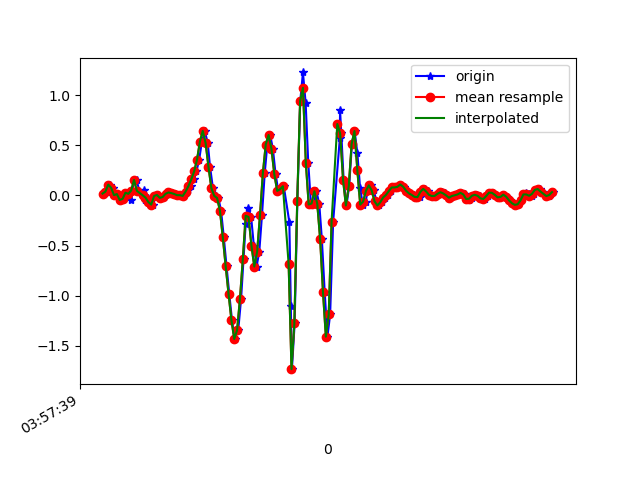

Values plotted in this chart, from the file beside it:
1618545459507, 1241135686641016, 0.01779584, 0.055666503, -0.0121203
1618545459534, 1241135705676664, 0.03734, -0.09338, -0.001125
1618545459550, 1241135724712296, 0.107, 0.1705, -0.01212
1618545459570, 1241135743723160, 0.07522, -0.2314, 0.02575
1618545459585, 1241135762758792, 0.001913, 0.1241, -0.03167
1618545459604, 1241135781778376, 0.01291, -0.2192, 0.01964
1618545459623, 1241135800812488, -0.04573, 0.09721, -0.05366
1618545459642, 1241135819846616, -0.03474, 0.1351, 0.004984
1618545459661, 1241135838880728, 0.02635, -0.0494, -0.02678
1618545459680, 1241135857914840, 0.01535, 0.1766, 0.001319
1618545459700, 1241135876948952, -0.05062, -0.06162, 0.01842
1618545459719, 1241135896095229, 0.1473, 0.2206, -0.01212
1618545459738, 1241135915130013, 0.1534, -0.09949, 0.04652
1618545459757, 1241135934164797, 0.04467, -0.1117, 0.00254
1618545459793, 1241135953199581, 0.05323, 0.2365, -0.009677
1618545459796, 1241135972234333, -0.05062, -0.2192, 0.008649
1618545459817, 1241135991255261, -0.02252, 0.2353, -0.07076
1618545459833, 1241136010289341, -0.0665, 0.07033, -0.02556
1618545459852, 1241136029298621, -0.09216, -0.1007, -0.03167
1618545459871, 1241136048332669, -0.006639, 0.1497, -0.03533
1618545459890, 1241136067366717, 0.004357, 0.03001, -0.02922
1618545459909, 1241136086421341, -0.02496, -5.330797E-4, -0.02067
1618545459928, 1241136105456285, -0.01641, 0.01657, -0.01456
1618545459947, 1241136124491229, 0.01535, 0.01779, -0.00479
1618545459966, 1241136143526173, 0.02879, 0.01657, 0.008649
1618545459985, 1241136162536349, 0.02268, 0.006797, 0.01842
1618545460004, 1241136181575581, 0.01413, -5.330797E-4, 0.03308
1618545460023, 1241136200610717, 0.001913, -0.00542, 0.03431
1618545460042, 1241136219645853, 0.001913, -0.01275, 0.04408
1618545460062, 1241136238680989, -0.005417, -0.01153, 0.05874
1618545460083, 1241136257716125, 0.02024, 0.01168, 0.08562
1618545460099, 1241136276751197, 0.05445, 0.052, 0.1247
1618545460118, 1241136295765661, 0.09232, 0.1058, 0.1638
1618545460138, 1241136314800093, 0.1595, 0.2438, 0.2041
1618545460156, 1241136333834589, 0.2389, 0.3758, 0.2347
1618545460175, 1241136352869021, 0.3562, 0.4014, 0.2506
1618545460194, 1241136371903453, 0.5346, 0.3929, 0.2554
1618545460214, 1241136390943133, 0.6421, 0.4466, 0.308
1618545460235, 1241136409977757, 0.5211, 0.4906, 0.4619
1618545460251, 1241136429012381, 0.2841, 0.4796, 0.6415
1618545460271, 1241136448046941, 0.07277, 0.4063, 0.8162
1618545460290, 1241136467056797, -0.004195, 0.3073, 0.9848
1618545460309, 1241136486082909, -0.02619, 0.2621, 1.193
1618545460328, 1241136505117277, -0.152, 0.1852, 1.408
1618545460347, 1241136524151645, -0.4171, 0.02757, 1.609
1618545460366, 1241136543186077, -0.7042, -0.1459, 1.787
1618545460385, 1241136562220445, -0.9779, -0.2828, 1.962
1618545460404, 1241136581254813, -1.239, -0.4013, 2.092
1618545460423, 1241136600295453, -1.431, -0.5723, 2.138
1618545460448, 1241136619330013, -1.342, -0.7531, 2.128
1618545460468, 1241136638364573, -1.029, -0.8961, 2.064
1618545460485, 1241136657399069, -0.6346, -0.9743, 1.981
1618545460500, 1241136676433565, -0.2815, -1.081, 1.908
1618545460519, 1241136695461917, -0.1239, -1.237, 1.775
1618545460538, 1241136714496285, -0.2156, -1.353, 1.588
1618545460557, 1241136733530653, -0.5002, -1.343, 1.354
1618545460576, 1241136752565021, -0.7091, -1.234, 1.136
1618545460595, 1241136771599517, -0.5613, -1.063, 0.8944
1618545460614, 1241136790623773, -0.1936, -0.8765, 0.6268
1618545460633, 1241136809658013, 0.2218, -0.703, 0.3617
1618545460651, 1241136828692125, 0.5065, -0.565, 0.1052
... 105 more rows
